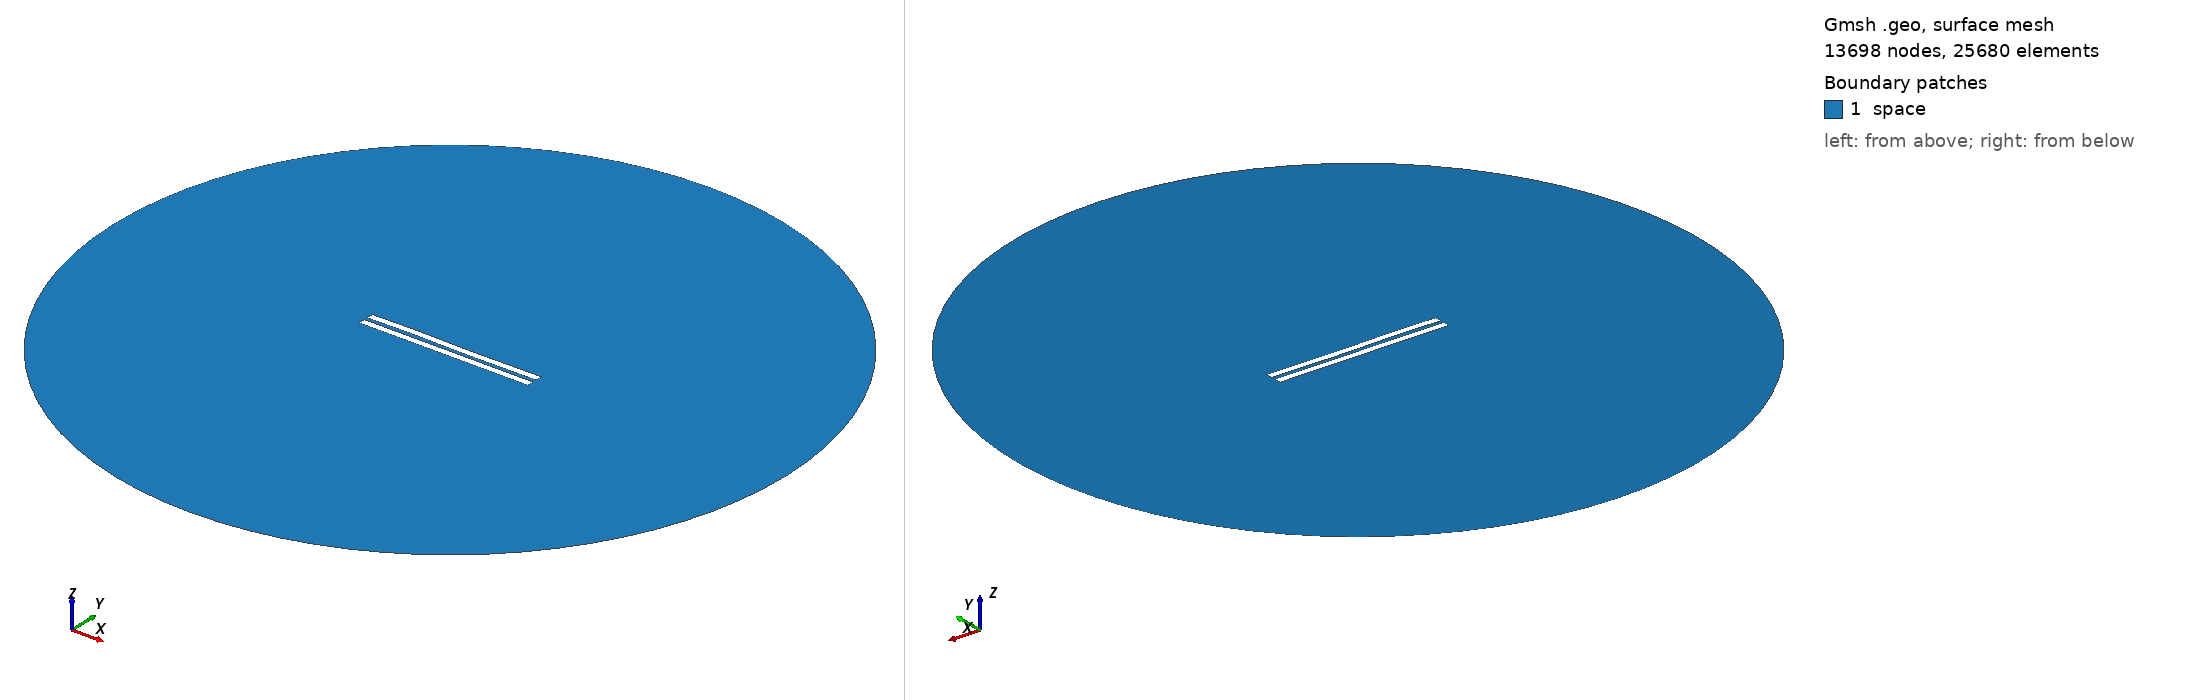

Gmsh geometry script, surface-meshed: 13698 nodes, 25680 surface elements. Boundary patches (legend numbers): 1 space. Left view from above one corner, right view from below the opposite corner. Legend entries are the model's physical surfaces. The drawing asked Gmsh for element sizes between 1% and 20% of the model's largest extent; the script's own settings can give other sizes.

=== 2824.geo (drawn) ===
//---------------------------------------
// Geometry kernel
//---------------------------------------

SetFactory("OpenCASCADE");



//---------------------------------------
// Parameters of the geometry
//---------------------------------------

// Overetch of the upper plate
overetch = 0.0;

// Distance between the plates
distance = 2.5;

// Discretization over the x axis (for the deformation)
nx = 50; 

// Length of the plate
L = 100 - overetch; 

// Number of modes
n = 4; 

// 1st mode coefficient
coeff(1) = 0.0;
beta(1) = 0.596864 * 3.1415926535 / L;

// 2nd mode coefficient
coeff(2) = 0.0;
beta(2) = 1.49418 * 3.1415926535 / L;

// 3rd mode coefficient
coeff(3) = 0.15;
beta(3) = 2.50025 * 3.1415926535 / L;

// 4th mode coefficient
coeff(4) = 0.07499999999999998;
beta(4) = 3.49999 * 3.1415926535 / L;



//---------------------------------------
// Upper plate (deformed rectangle)
//---------------------------------------

// Coordiantes of the upper plate
xmin = -50;
xmax = 50 - overetch;

// Height of the upper plate
yheight = 4 - 2 * overetch;

// Indexes of the points
UpperID[] = {};
LowerID[] = {};
LeftID[] = {};
RightID[] = {};

// Point index
p = 1;

// Horizontal edges
For i In {1:nx}
    x = xmin + (i-1)*(xmax - xmin)/(nx-1);

    y_bottom = distance / 2 + overetch;
    For j In {1:n}
        C = (Cosh(beta(j)*L) + Cos(beta(j)*L)) / (Sinh(beta(j)*L) + Sin(beta(j)*L));
        y_bottom  = y_bottom + coeff(j) * (Cosh(beta(j)*(x+50)) - Cos(beta(j)*(x+50)) - C * (Sinh(beta(j)*(x+50)) - Sin(beta(j)*(x+50))));
    EndFor

    y_top = y_bottom + yheight;

    Point(p) = {x, y_top, 0, 1.0};
    UpperID[i] = p;
    p = p + 1;

    Point(p) = {x, y_bottom, 0, 1.0};
    LowerID[i] = p;
    p = p + 1;
EndFor

// Create point lists
UpperPts[] = {}; LowerPts[] = {};
For i In {1:nx}
  UpperPts[] += {UpperID[i]};
  LowerPts[] += {LowerID[i]};
EndFor

// Build splines
Spline(1) = {UpperPts[]};
Spline(2) = {LowerPts[]};
Line(3) = {LowerPts[nx-1], UpperPts[nx-1]};
Line(4) = {LowerPts[0], UpperPts[0]};

// Build the plane surface
Curve Loop(1) = {2, 3, -1, -4};
Plane Surface(1) = {1};



//---------------------------------------
// Lower plate (rectangle)
//---------------------------------------

// Vertices
Point(1001) = {-50, -1, 0, 1.0};
Point(1002) = { 50, -1, 0, 1.0};
Point(1003) = { 50,  -5, 0, 1.0};
Point(1004) = {-50,  -5, 0, 1.0};

// Edges
Line(5) = {1001, 1002};
Line(6) = {1002, 1003};
Line(7) = {1003, 1004};
Line(8) = {1004, 1001};

// Plane surface
Line Loop(2) = {5, 6, 7, 8};
Plane Surface(2) = {2}; 



//---------------------------------------
// Outer (fictious) boundary
//---------------------------------------

// Points
Point(1005) = {0, 0, 0};       // Center
Point(1006) = {200, 0, 0};     // Start point
Point(1007) = {0, 200, 0};     // 90 degrees
Point(1008) = {-200, 0, 0};    // 180 degrees
Point(1009) = {0, -200, 0};    // 270 degrees

// Circle arcs (each needs start, center, end)
Circle(9) = {1006, 1005, 1007};
Circle(10) = {1007, 1005, 1008};
Circle(11) = {1008, 1005, 1009};
Circle(12) = {1009, 1005, 1006};

// Plane surface for the entire domain
Curve Loop(3) = {9, 10, 11, 12};
Surface(3) = {3};

// Subtract the plates from the whole domain to obtain the actual domain where we want to solve the equations
BooleanDifference{ Surface{3}; Delete; }{ Surface{1}; Surface{2}; Delete; }




//---------------------------------------
// Transfinite Lines/Curves
//---------------------------------------

// Set the number of points on the boundaries
r = 7;

// Plates
Transfinite Curve {1, 2} = 50*r Using Progression 1;
Transfinite Curve {3, 4} = 2*r Using Progression 1;
Transfinite Line {5, 7} = 50*r Using Progression 1;
Transfinite Line {6, 8} = 2*r Using Progression 1;

// Outer boundary
Transfinite Line {9, 10, 11, 12} = 20 Using Progression 1;



//---------------------------------------
// Physical groups
//---------------------------------------                

// Physical curves (boundaries)
Physical Line("force_segment", 10) = {2};
Physical Line("upper_plate", 11) = {1, 3, 4};
Physical Line("lower_plate", 12) = {5, 6, 7, 8};
Physical Line("boundary", 20) = {9, 10, 11, 12};

// Physical Surfaces
Physical Surface("space", 30) = {3};



//---------------------------------------
// 6. Generate the Mesh
//---------------------------------------

// 2D mesh generation
Mesh 2;
